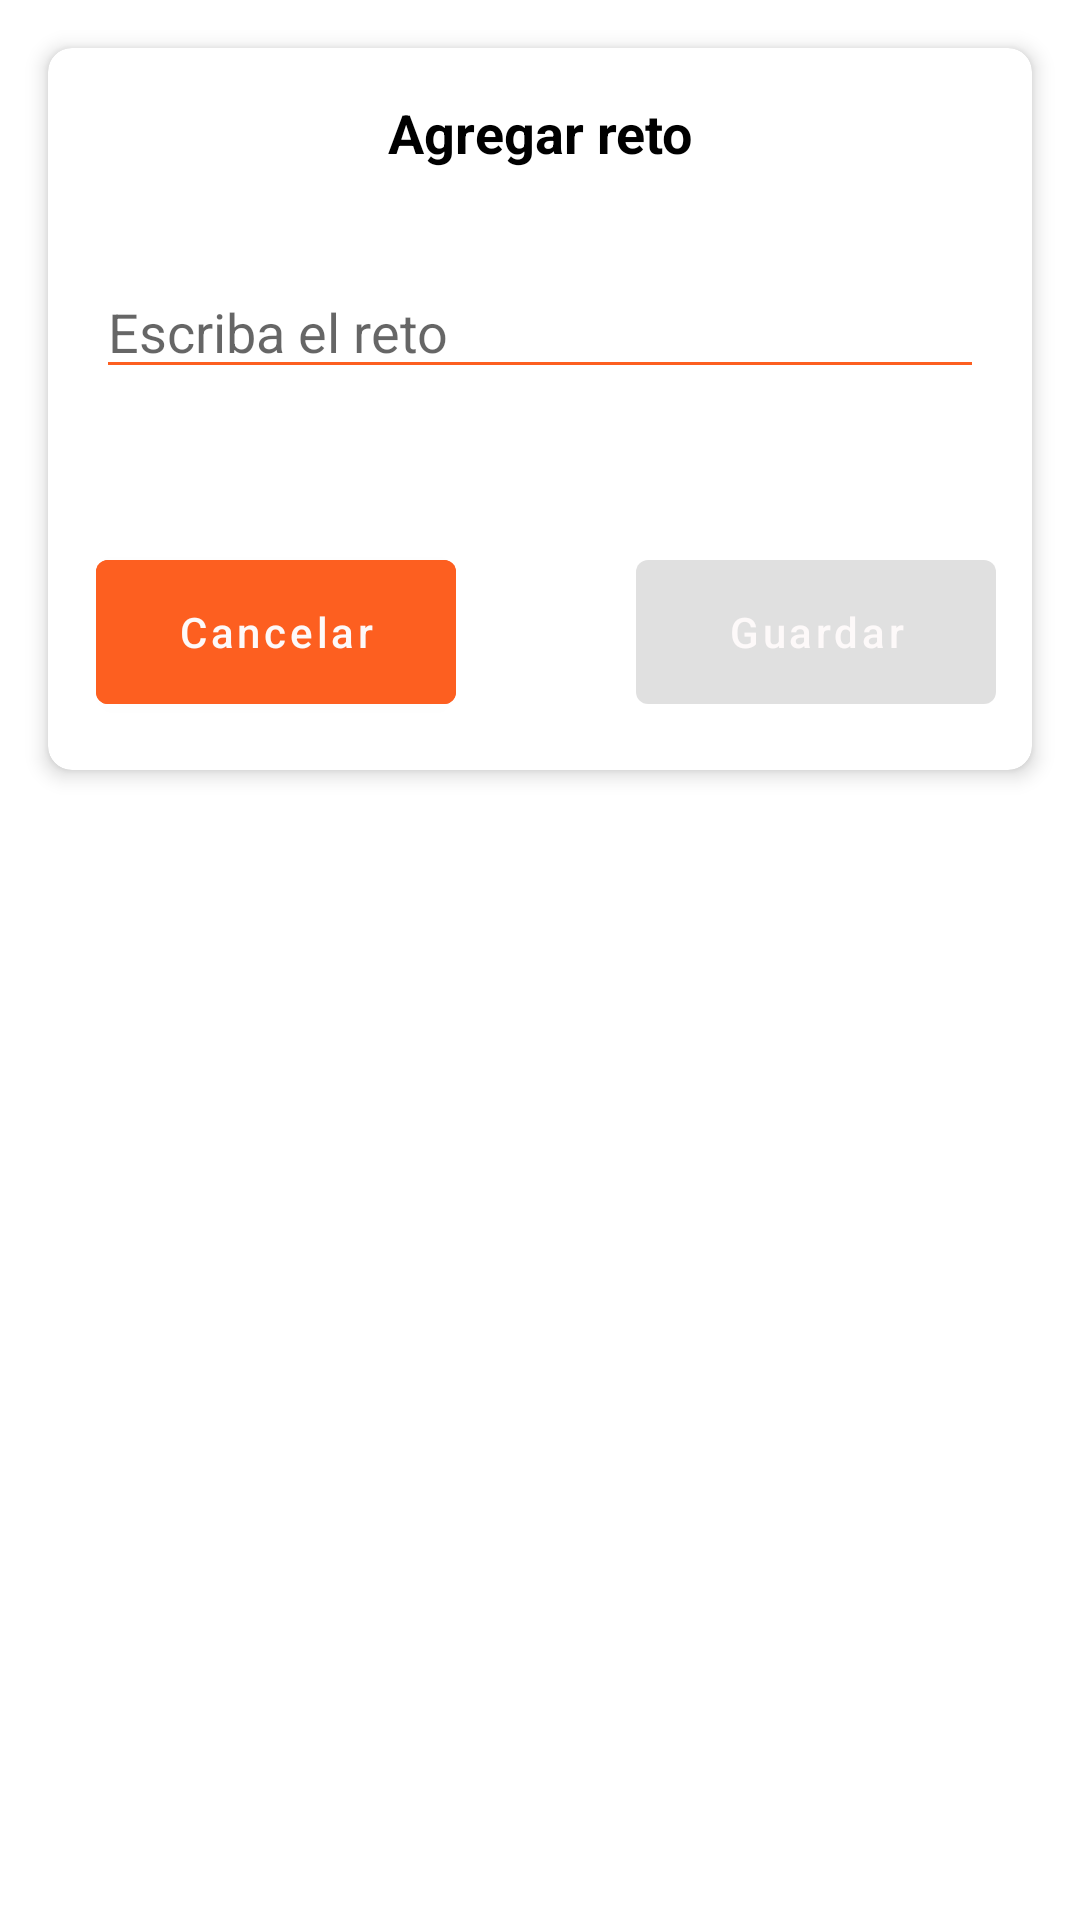

Produce the Android XML layout that renders to this screen, including the resource entries it uses.
<!-- AndroidManifest.xml: application theme Theme.PicoBotellaEquipo6 -->
<!-- res/layout/dialog_layout_add_challenge.xml -->
<?xml version="1.0" encoding="utf-8"?>
<RelativeLayout xmlns:android="http://schemas.android.com/apk/res/android"
    android:layout_width="match_parent"
    android:layout_height="wrap_content"
    xmlns:app="http://schemas.android.com/apk/res-auto">

    <com.google.android.material.card.MaterialCardView
        android:layout_width="match_parent"
        android:layout_height="wrap_content"
        android:layout_margin="16dp"
        app:cardCornerRadius="8dp"
        app:cardElevation="4dp">

        <LinearLayout xmlns:android="http://schemas.android.com/apk/res/android"
            android:layout_width="match_parent"
            android:layout_height="wrap_content"
            android:orientation="vertical">

            
            <TextView
                android:id="@+id/dialogTitle"
                android:layout_width="match_parent"
                android:layout_height="wrap_content"
                android:gravity="center"
                android:padding="16dp"
                android:text="Agregar reto"
                android:textSize="18sp"
                android:textColor="#000000"
                android:textStyle="bold" />

            
            <EditText
                android:id="@+id/retoEditText"
                android:layout_width="match_parent"
                android:layout_height="wrap_content"
                android:layout_margin="16dp"
                android:hint="Escriba el reto"
                android:backgroundTint="@color/dark_orange" />

            
            <RelativeLayout
                android:layout_width="300dp"
                android:layout_height="wrap_content"
                android:layout_below="@id/retoEditText"
                android:layout_alignParentEnd="true"
                android:layout_marginTop="35dp"
                android:layout_marginStart="16dp"
                android:layout_marginEnd="16dp"
                android:layout_marginBottom="16dp">

                <Button
                    android:id="@+id/cancelButton"
                    android:layout_width="120dp"
                    android:layout_height="60dp"
                    android:layout_marginEnd="60dp"
                    android:text="Cancelar"
                    android:textColor="@color/white"
                    android:backgroundTint="@color/dark_orange"
                    android:textAllCaps="false"/> 

                <Button
                    android:id="@+id/saveButton"
                    android:layout_width="120dp"
                    android:layout_height="60dp"
                    android:layout_toEndOf="@id/cancelButton"
                    android:layout_alignParentRight="true"
                    android:text="Guardar"
                    android:textColor="@color/white"
                    android:enabled="false"
                    android:textAllCaps="false" />
            </RelativeLayout>
        </LinearLayout>

    </com.google.android.material.card.MaterialCardView>
</RelativeLayout>
<!-- resources referenced by this layout -->
<resources>
  <color name="dark_orange">#FD5F20</color>
  <color name="white">#FDF9F9</color>
  <style name="Theme.PicoBotellaEquipo6" parent="Theme.MaterialComponents.DayNight.NoActionBar">
          
          <item name="colorPrimary">@color/purple_500</item>
          <item name="colorPrimaryVariant">@color/purple_700</item>
          <item name="colorOnPrimary">@color/white</item>
          
          <item name="colorSecondary">@color/teal_200</item>
          <item name="colorSecondaryVariant">@color/teal_700</item>
          <item name="colorOnSecondary">@color/black</item>
          
          <item name="android:statusBarColor">?attr/colorPrimaryVariant</item>
          
      </style>
  <color name="purple_500">#FF6200EE</color>
  <color name="purple_700">#FF3700B3</color>
  <color name="teal_200">#FF03DAC5</color>
  <color name="teal_700">#036F6E</color>
  <color name="black">#FF000000</color>
</resources>
